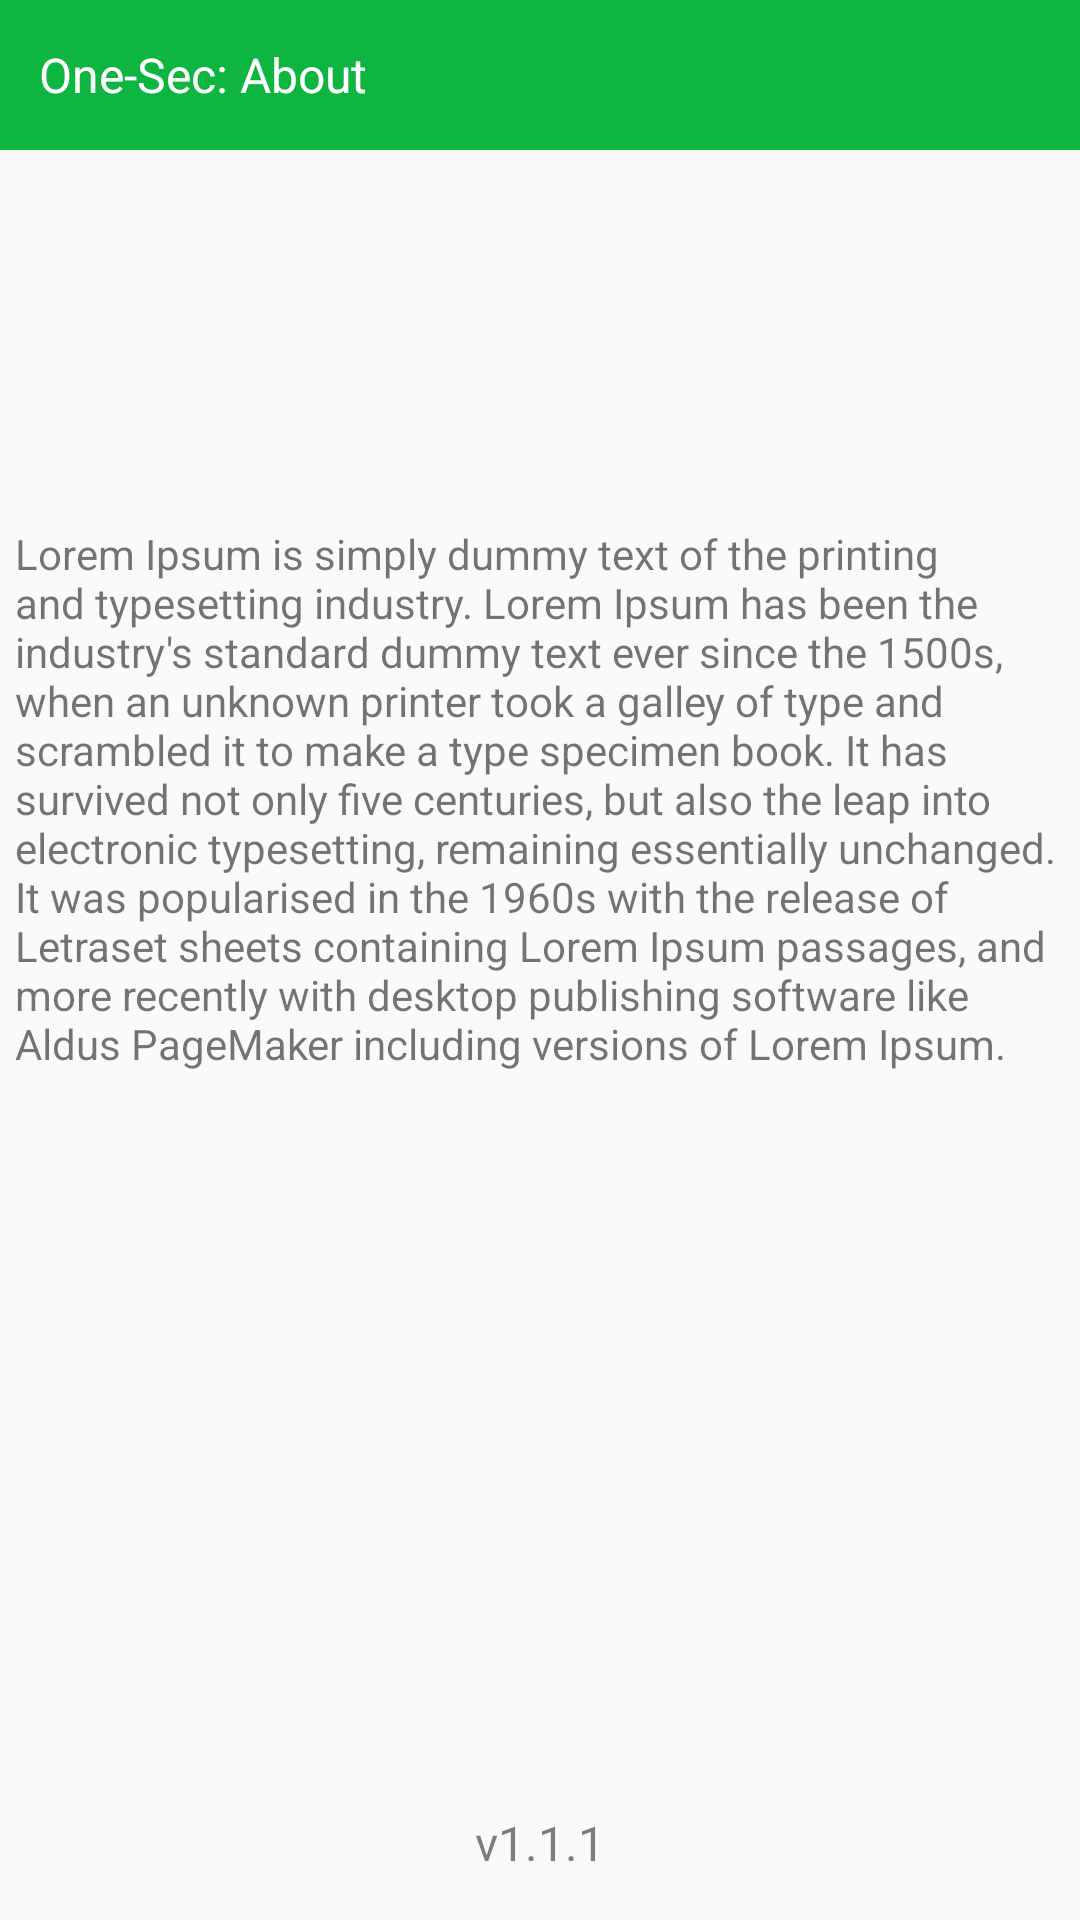

The Android layout XML behind this screen, and the referenced resources:
<!-- AndroidManifest.xml: application theme AppTheme -->
<!-- res/layout/activity_about_app.xml -->
<RelativeLayout xmlns:android="http://schemas.android.com/apk/res/android"
    xmlns:app="http://schemas.android.com/apk/res-auto"
    android:layout_width="match_parent"
    android:layout_height="match_parent"
    android:layout_marginBottom="5dp">

    <RelativeLayout
        android:id="@+id/top_layout"
        android:layout_width="match_parent"
        android:layout_height="50dp"
        android:background="@color/colorPrimary">

        <TextView
            android:id="@+id/album_title"
            android:gravity="center_vertical"
            android:layout_width="wrap_content"
            android:layout_height="30dp"
            android:layout_centerVertical="true"
            android:layout_marginLeft="13dp"
            android:text="One-Sec: About"
            android:textColor="@color/white"
            android:textSize="16sp" />

    </RelativeLayout>

    <ImageView
        android:layout_margin="10dp"
        android:layout_centerVertical="true"
        android:layout_centerHorizontal="true"
        android:id="@+id/tnc"
        android:layout_width="100dp"
        android:layout_height="100dp"
        android:layout_below="@+id/top_layout"
        android:src="@mipmap/app_logo_theme"
        />

    <TextView
        android:id="@+id/app_desc"
        android:layout_below="@+id/tnc"
        android:layout_width="match_parent"
        android:layout_height="wrap_content"
        android:layout_gravity="center"
        android:layout_margin="5dp"
        android:text="@string/policy_txt" />

    <TextView
        android:id="@+id/app_version"
        android:gravity="center_vertical"
        android:layout_alignParentBottom="true"
        android:layout_centerInParent="true"
        android:layout_width="wrap_content"
        android:layout_height="wrap_content"
        android:layout_centerVertical="true"
        android:layout_marginBottom="15dp"
        android:text="v1.1.1"
        android:textColor="@color/tr_black50"
        android:textSize="16sp" />
</RelativeLayout>
<!-- resources referenced by this layout -->
<resources>
  <color name="colorPrimary">#0EB541</color>
  <color name="tr_black50">#80000000</color>
  <color name="white">#FFFFFFFF</color>
  <string name="policy_txt">Lorem Ipsum is simply dummy text of the printing and typesetting industry. Lorem Ipsum has been the industry\'s standard dummy text ever since the 1500s, when an unknown printer took a galley of type and scrambled it to make a type specimen book. It has survived not only five centuries, but also the leap into electronic typesetting, remaining essentially unchanged. It was popularised in the 1960s with the release of Letraset sheets containing Lorem Ipsum passages, and more recently with desktop publishing software like Aldus PageMaker including versions of Lorem Ipsum.</string>
  <style name="AppTheme" parent="Theme.AppCompat.Light.DarkActionBar">
          
          <item name="android:autofilledHighlight">@android:color/transparent</item>
          <item name="colorPrimary">@color/colorPrimary</item>
          <item name="colorPrimaryDark">@color/colorPrimaryDark</item>
          <item name="colorAccent">@color/colorAccent</item>
          <item name="windowActionBar">false</item>
          <item name="windowNoTitle">true</item>
      </style>
  <color name="colorPrimaryDark">#00574B</color>
  <color name="colorAccent">#D81B60</color>
</resources>
